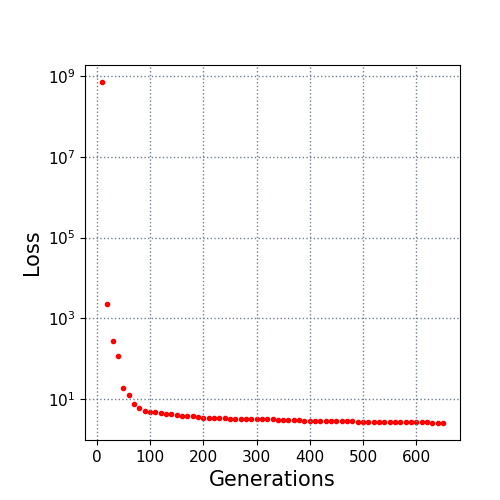

Data behind this chart, as committed beside it:
10.0, 700000000.0
20.0, 2273
30.0, 281.5
40.0, 114.3
50.0, 18.96
60.0, 12.79
70.0, 7.555
80.0, 6.027
90.0, 5.217
100.0, 4.835
110.0, 4.77
120.0, 4.535
130.0, 4.364
140.0, 4.266
150.0, 4.016
160.0, 3.921
170.0, 3.885
180.0, 3.754
190.0, 3.612
200.0, 3.501
210.0, 3.47
220.0, 3.418
230.0, 3.402
240.0, 3.381
250.0, 3.34
260.0, 3.286
270.0, 3.28
280.0, 3.268
290.0, 3.268
300.0, 3.268
310.0, 3.236
320.0, 3.197
330.0, 3.163
340.0, 3.141
350.0, 3.132
360.0, 3.13
370.0, 3.096
380.0, 3.025
390.0, 2.983
400.0, 2.972
410.0, 2.955
420.0, 2.947
430.0, 2.889
440.0, 2.869
450.0, 2.863
460.0, 2.846
470.0, 2.84
480.0, 2.828
490.0, 2.811
500.0, 2.787
510.0, 2.787
520.0, 2.787
530.0, 2.787
540.0, 2.778
550.0, 2.778
560.0, 2.778
570.0, 2.742
580.0, 2.742
590.0, 2.687
600.0, 2.687
610.0, 2.684
... 4 more rows
